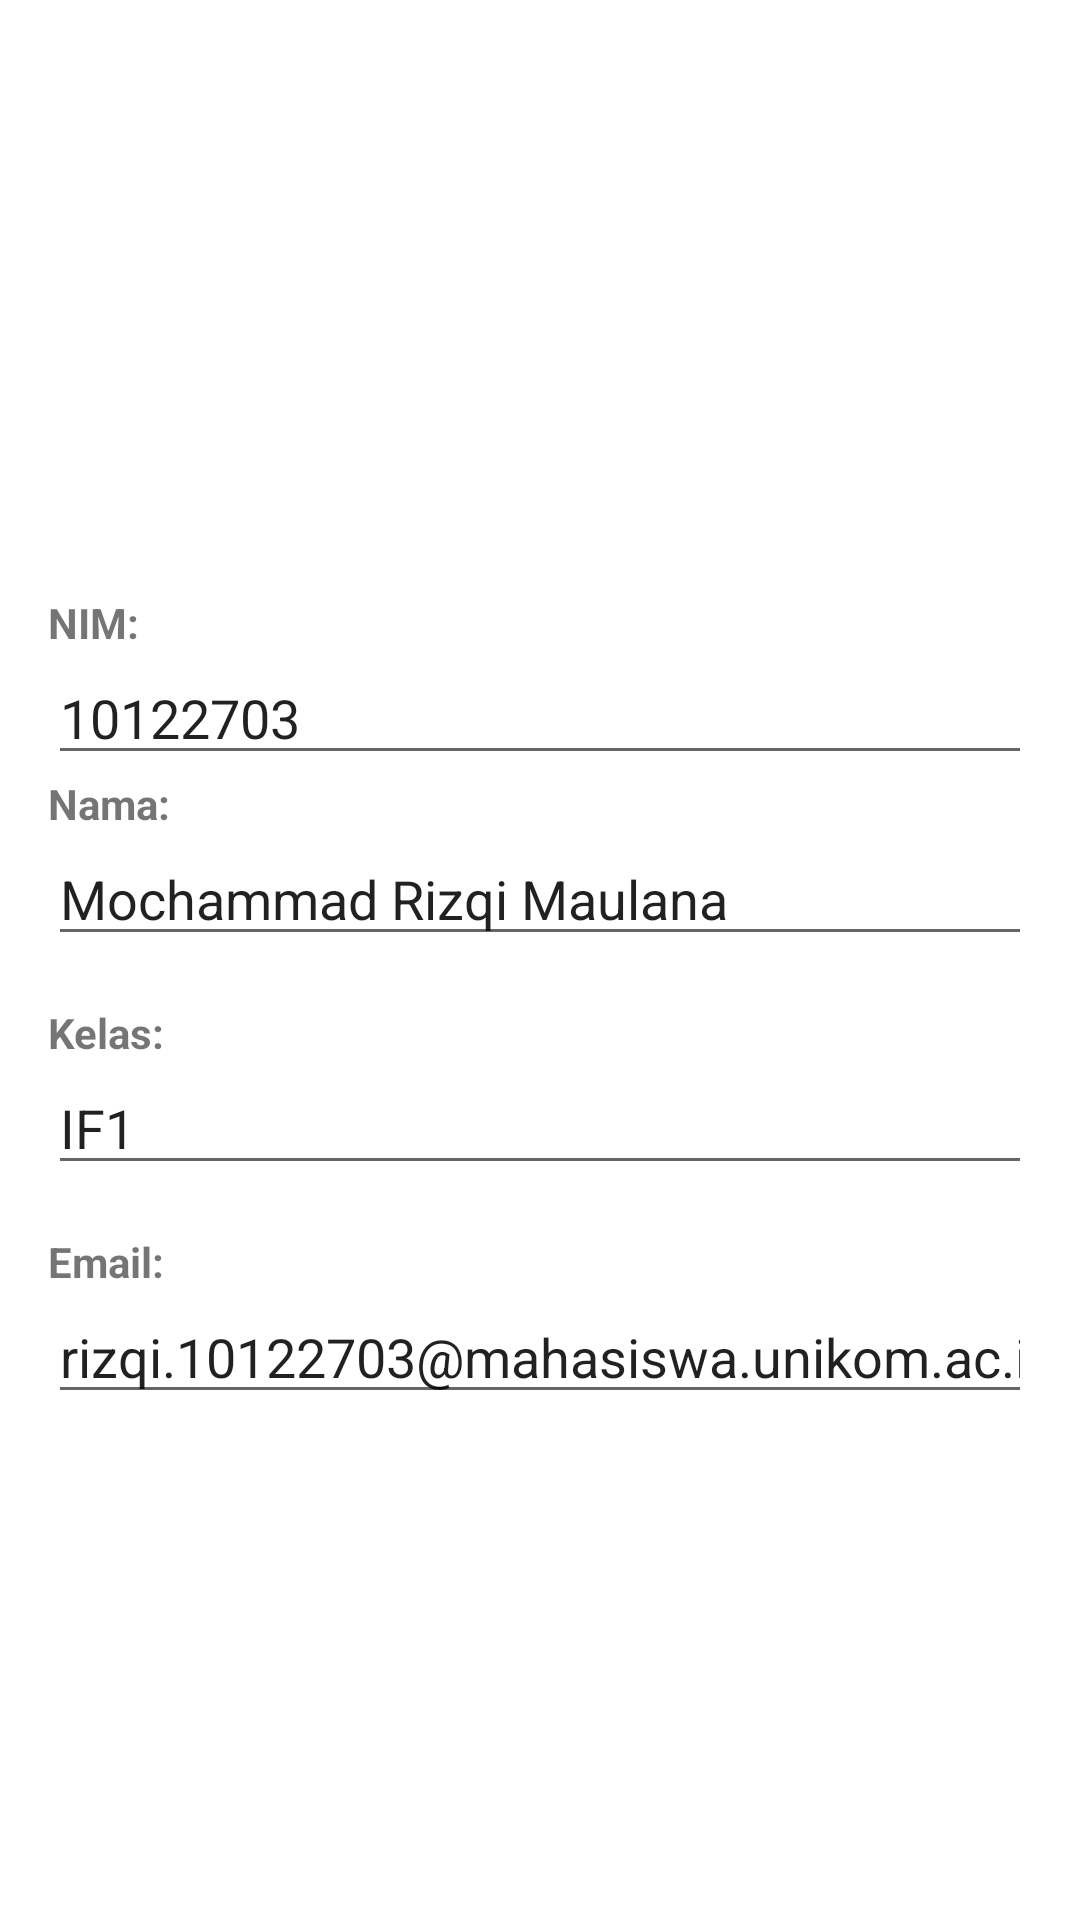

This screen was rendered from an Android layout file. Write that file and the resources it references.
<!-- AndroidManifest.xml: application theme Theme.restoterdekat10122703 -->
<!-- res/layout/fragment_profile.xml -->
<?xml version="1.0" encoding="utf-8"?>
<LinearLayout xmlns:android="http://schemas.android.com/apk/res/android"
    xmlns:tools="http://schemas.android.com/tools"
    android:layout_width="match_parent"
    android:layout_height="match_parent"
    android:padding="16dp"
    tools:context=".ProfileFragment"
    android:orientation="vertical">


    <ImageView
        android:id="@+id/fotoProfilImageView"
        android:layout_width="150dp"
        android:layout_height="150dp"
        android:src="@drawable/fotodiri"
        android:scaleType="centerCrop"
        android:layout_gravity="center_horizontal"
        android:layout_marginBottom="16dp" />


    <TextView
        android:layout_width="wrap_content"
        android:layout_height="wrap_content"
        android:text="NIM:"
        android:textStyle="bold"
        android:layout_marginTop="16dp" />

    <EditText
        android:id="@+id/nimEditText"
        android:layout_width="match_parent"
        android:layout_height="wrap_content"
        android:inputType="number"
        android:text="10122703"
        android:hint="Masukkan NIM" />
    
    <TextView
        android:layout_width="wrap_content"
        android:layout_height="wrap_content"
        android:text="Nama:"
        android:textStyle="bold" />

    <EditText
        android:id="@+id/namaEditText"
        android:layout_width="match_parent"
        android:layout_height="wrap_content"
        android:hint="Masukkan nama"
        android:text="Mochammad Rizqi Maulana"
        />

    <TextView
        android:layout_width="wrap_content"
        android:layout_height="wrap_content"
        android:text="Kelas:"
        android:textStyle="bold"
        android:layout_marginTop="16dp" />

    <EditText
        android:id="@+id/kelasEditText"
        android:layout_width="match_parent"
        android:layout_height="wrap_content"
        android:inputType="number"
        android:text="IF1"
        android:hint="Masukan Kelas" />


    <TextView
        android:layout_width="wrap_content"
        android:layout_height="wrap_content"
        android:text="Email:"
        android:textStyle="bold"
        android:layout_marginTop="16dp" />

    <EditText
        android:id="@+id/emailEditText"
        android:layout_width="match_parent"
        android:layout_height="wrap_content"
        android:inputType="number"
        android:text="rizqi.10122703@mahasiswa.unikom.ac.id"
        android:hint="Masukan Email" />

</LinearLayout>
    
<!-- resources referenced by this layout -->
<resources>
  <style name="Theme.restoterdekat10122703" parent="Theme.MaterialComponents.DayNight.NoActionBar">
          
          <item name="colorPrimary">@color/purple_500</item>
          <item name="colorPrimaryVariant">@color/purple_700</item>
          <item name="colorOnPrimary">@color/white</item>
          
          <item name="colorSecondary">@color/teal_200</item>
          <item name="colorSecondaryVariant">@color/teal_700</item>
          <item name="colorOnSecondary">@color/black</item>
          
          <item name="android:statusBarColor">?attr/colorPrimaryVariant</item>
          
      </style>
  <!-- not gathered from this repository: default colours our renderer supplied (Android Studio template values) -->
  <color name="purple_500">#FF6200EE</color>
  <color name="purple_700">#FF3700B3</color>
  <color name="teal_200">#FF03DAC5</color>
  <color name="teal_700">#FF018786</color>
  <color name="black">#FF000000</color>
  <color name="white">#FFFFFFFF</color>
</resources>
